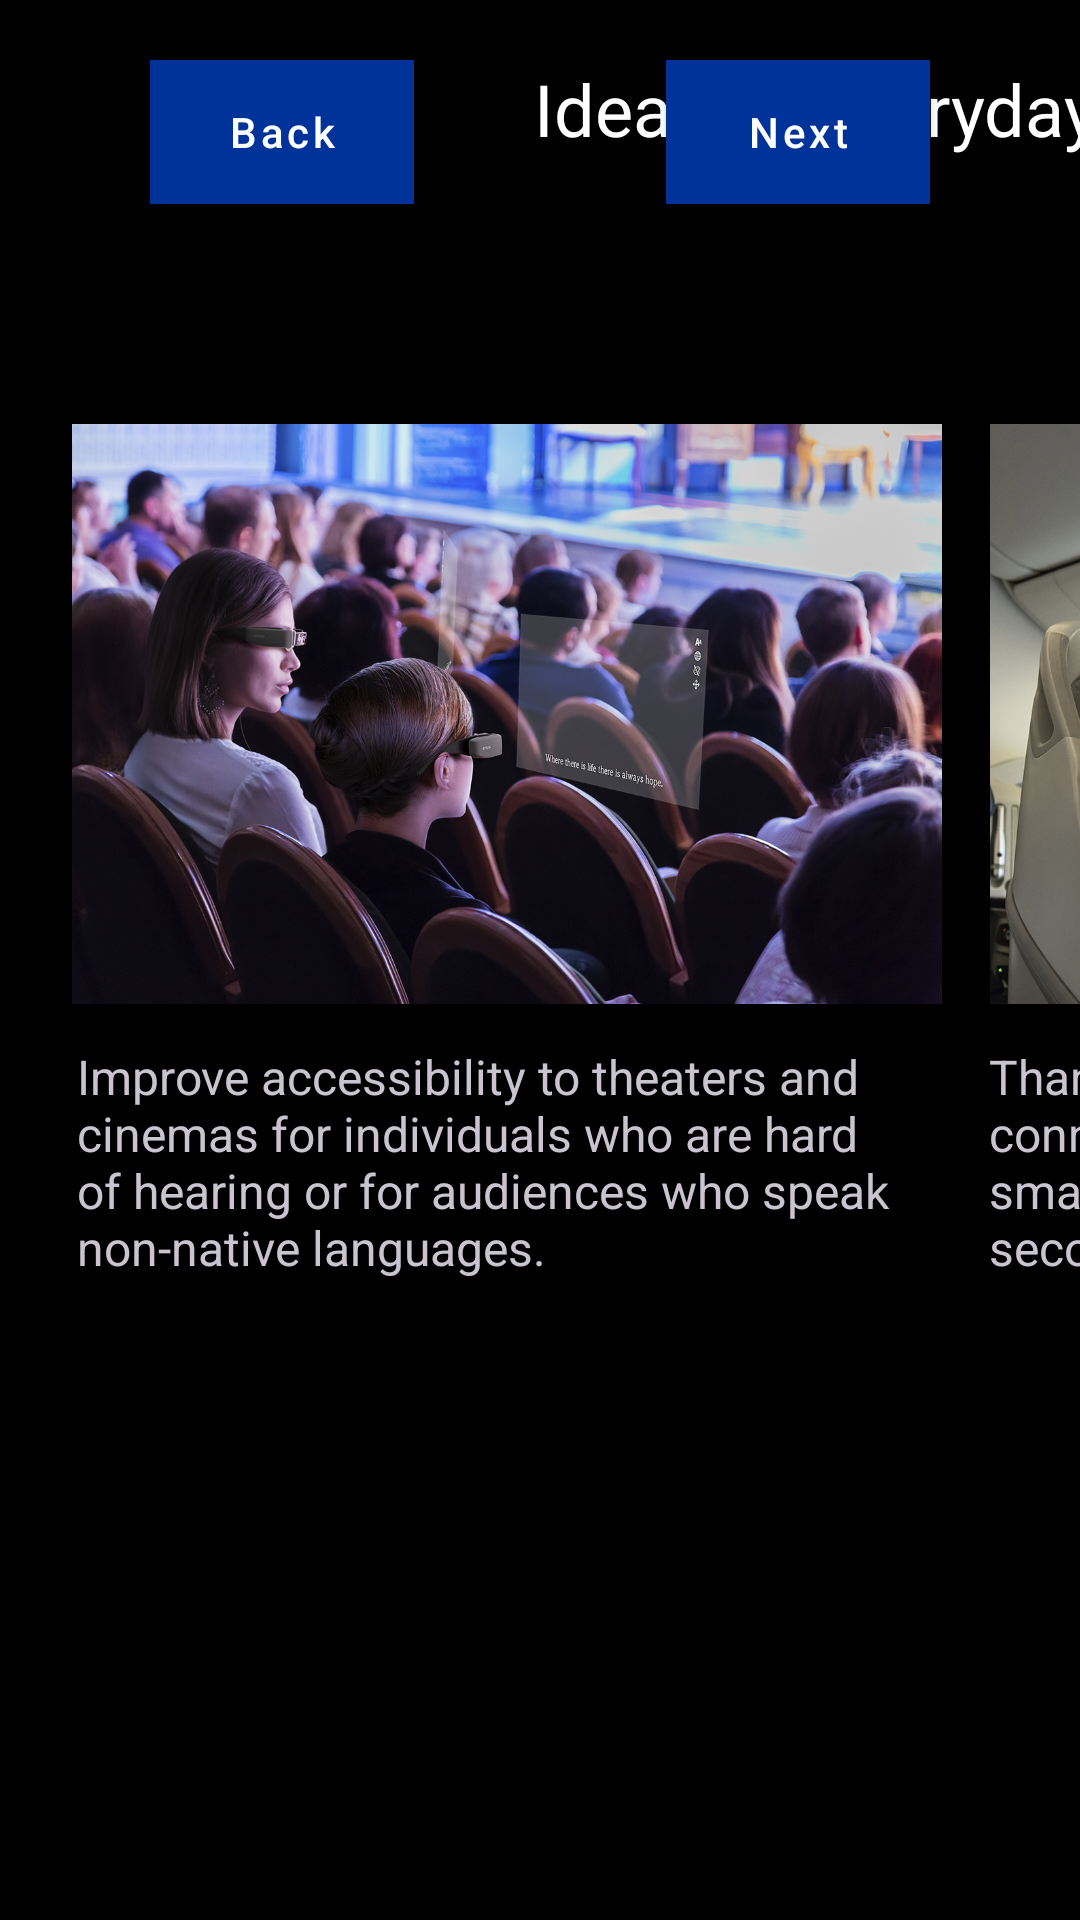

Reconstruct the res/layout file that produces this screen, plus the resources it refers to.
<!-- AndroidManifest.xml: application theme AppTheme -->
<!-- res/layout/fragment_standard_bt40_3.xml -->
<?xml version="1.0" encoding="utf-8"?>
<androidx.constraintlayout.widget.ConstraintLayout xmlns:android="http://schemas.android.com/apk/res/android"
    xmlns:app="http://schemas.android.com/apk/res-auto"
    style="@style/ARWorkflowBackground"

    android:layout_width="match_parent"
    android:layout_height="match_parent"
    android:background="@color/colorBackground">


    <com.google.android.material.button.MaterialButton
        android:id="@+id/btnNext"
        style="@style/ARWorkflowNavButton"
        android:layout_width="wrap_content"
        android:layout_height="wrap_content"
        android:layout_marginTop="20dp"
        android:layout_marginEnd="50dp"
        android:background="@drawable/button_selector"
        android:backgroundTint="@drawable/button_selector"
        android:text="@string/next"
        android:textAllCaps="false"
        app:backgroundTint="@color/button_default_color"
        app:layout_constraintEnd_toEndOf="parent"
        app:layout_constraintTop_toTopOf="parent" />

    <TextView
        android:id="@+id/txtStandardBT40Title"
        style="@style/txtViewTitle"
        android:layout_width="579dp"
        android:layout_height="46dp"
        android:layout_marginStart="40dp"
        android:layout_marginTop="20dp"
        android:text="Ideal for everyday use and a range of activities."
        app:layout_constraintStart_toEndOf="@+id/btnBack"
        app:layout_constraintTop_toTopOf="parent" />

    <com.google.android.material.button.MaterialButton
        android:id="@+id/btnBack"
        style="@style/ARWorkflowNavButton"
        android:layout_width="wrap_content"
        android:layout_height="wrap_content"
        android:layout_marginStart="50dp"
        android:layout_marginTop="20dp"
        android:background="@drawable/button_selector"
        android:backgroundTint="@drawable/button_selector"
        android:text="@string/back"
        android:textAllCaps="false"
        app:backgroundTint="@color/button_default_color"
        app:layout_constraintStart_toStartOf="parent"
        app:layout_constraintTop_toTopOf="parent" />

    <ImageView
        android:id="@+id/imgSubtitles"
        android:layout_width="290dp"
        android:layout_height="200dp"
        android:layout_marginStart="24dp"
        android:layout_marginTop="70dp"
        app:layout_constraintStart_toStartOf="parent"
        app:layout_constraintTop_toBottomOf="@+id/btnBack"
        app:srcCompat="@drawable/bt40_subtitles" />

    <ImageView
        android:id="@+id/imgSecondScreen"
        android:layout_width="290dp"
        android:layout_height="200dp"
        android:layout_marginStart="16dp"
        app:layout_constraintStart_toEndOf="@+id/imgSubtitles"
        app:layout_constraintTop_toTopOf="@+id/imgSubtitles"
        app:srcCompat="@drawable/bt40_second_screen" />

    <ImageView
        android:id="@+id/imgVisitorExperience"
        android:layout_width="290dp"
        android:layout_height="200dp"
        android:layout_marginStart="16dp"
        app:layout_constraintStart_toEndOf="@+id/imgSecondScreen"
        app:layout_constraintTop_toTopOf="@+id/imgSecondScreen"
        app:srcCompat="@drawable/bt40_visitor" />

    <TextView
        android:id="@+id/txtVisitorExperience"
        android:layout_width="294dp"
        android:layout_height="135dp"
        android:layout_marginTop="10dp"
        android:text="@string/enhance_the_visitor_experience"
        android:textSize="16sp"
        app:layout_constraintEnd_toEndOf="@+id/imgVisitorExperience"
        app:layout_constraintStart_toStartOf="@+id/imgVisitorExperience"
        app:layout_constraintTop_toBottomOf="@+id/imgVisitorExperience" />

    <TextView
        android:id="@+id/txtSubtitling"
        android:layout_width="287dp"
        android:layout_height="105dp"
        android:layout_marginTop="10dp"
        android:text="@string/improve_accessibility_to_theaters_and_cinemas"
        android:textSize="16sp"
        app:layout_constraintEnd_toEndOf="@+id/imgSubtitles"
        app:layout_constraintStart_toStartOf="@+id/imgSubtitles"
        app:layout_constraintTop_toBottomOf="@+id/imgSubtitles" />

    <TextView
        android:id="@+id/txtSecondScreen"
        android:layout_width="291dp"
        android:layout_height="121dp"
        android:text="@string/thanks_to_the_usb_c_standard"
        android:textSize="16sp"
        app:layout_constraintEnd_toEndOf="@+id/imgSecondScreen"
        app:layout_constraintStart_toStartOf="@+id/imgSecondScreen"
        app:layout_constraintTop_toTopOf="@+id/txtSubtitling" />

</androidx.constraintlayout.widget.ConstraintLayout>
<!-- resources referenced by this layout -->
<resources>
  <color name="button_default_color">#003399</color>
  <color name="colorBackground">#FF000000</color>
  <!-- drawable bt40_second_screen: jpg bitmap (drawable, 622486 bytes) -->
  <!-- drawable bt40_subtitles: jpg bitmap (drawable, 736052 bytes) -->
  <!-- drawable button_selector (drawable) -->
  <?xml version="1.0" encoding="utf-8"?>
  <selector xmlns:android="http://schemas.android.com/apk/res/android">
      
      <item android:state_pressed="true" android:drawable="@color/button_pressed_color" />
      
      <item android:state_selected="true" android:drawable="@color/button_selected_color" />
      
      <item android:drawable="@color/button_default_color" />
  </selector>
  <string name="back">Back</string>
  <string name="enhance_the_visitor_experience">Enhance your visitor experience by offering an immersive virtual guide to complement your visit.</string>
  <string name="improve_accessibility_to_theaters_and_cinemas">Improve accessibility to theaters and cinemas for individuals who are hard of hearing or for audiences who speak non-native languages.</string>
  <string name="next">Next</string>
  <string name="thanks_to_the_usb_c_standard">Thanks to the USB-C standard, you can connect to your laptop or compatible smartphone, providing an immersive second-screen experience.</string>
  <style name="ARWorkflowBackground">
          <item name="android:backgroundTint">@color/colorBackground</item>
      </style>
  <style name="ARWorkflowNavButton" parent="Widget.MaterialComponents.Button">
          <item name="android:layout_width">280dp</item>
          <item name="android:layout_height">wrap_content</item>
          <item name="android:textColor">@color/colorTextWhite</item>
          <item name="cornerRadius">0dp</item>
          <item name="strokeWidth">2dp</item>
          <item name="android:textAllCaps">false</item>
      </style>
  <style name="txtViewTitle">
          <item name="android:layout_width">wrap_content</item>
          <item name="android:layout_height">0dp</item>
          <item name="android:layout_marginStart">100dp</item>
          <item name="android:layout_marginTop">84dp</item>
          <item name="android:textColor">#FFFFFF</item>
          <item name="android:textSize">24sp</item>
      </style>
  <style name="AppTheme" parent="Theme.Material3.Dark" />
  <color name="button_pressed_color">#003399</color>
  <color name="button_selected_color">#003399</color>
  <color name="colorTextWhite">#FFFFFF</color>
</resources>
